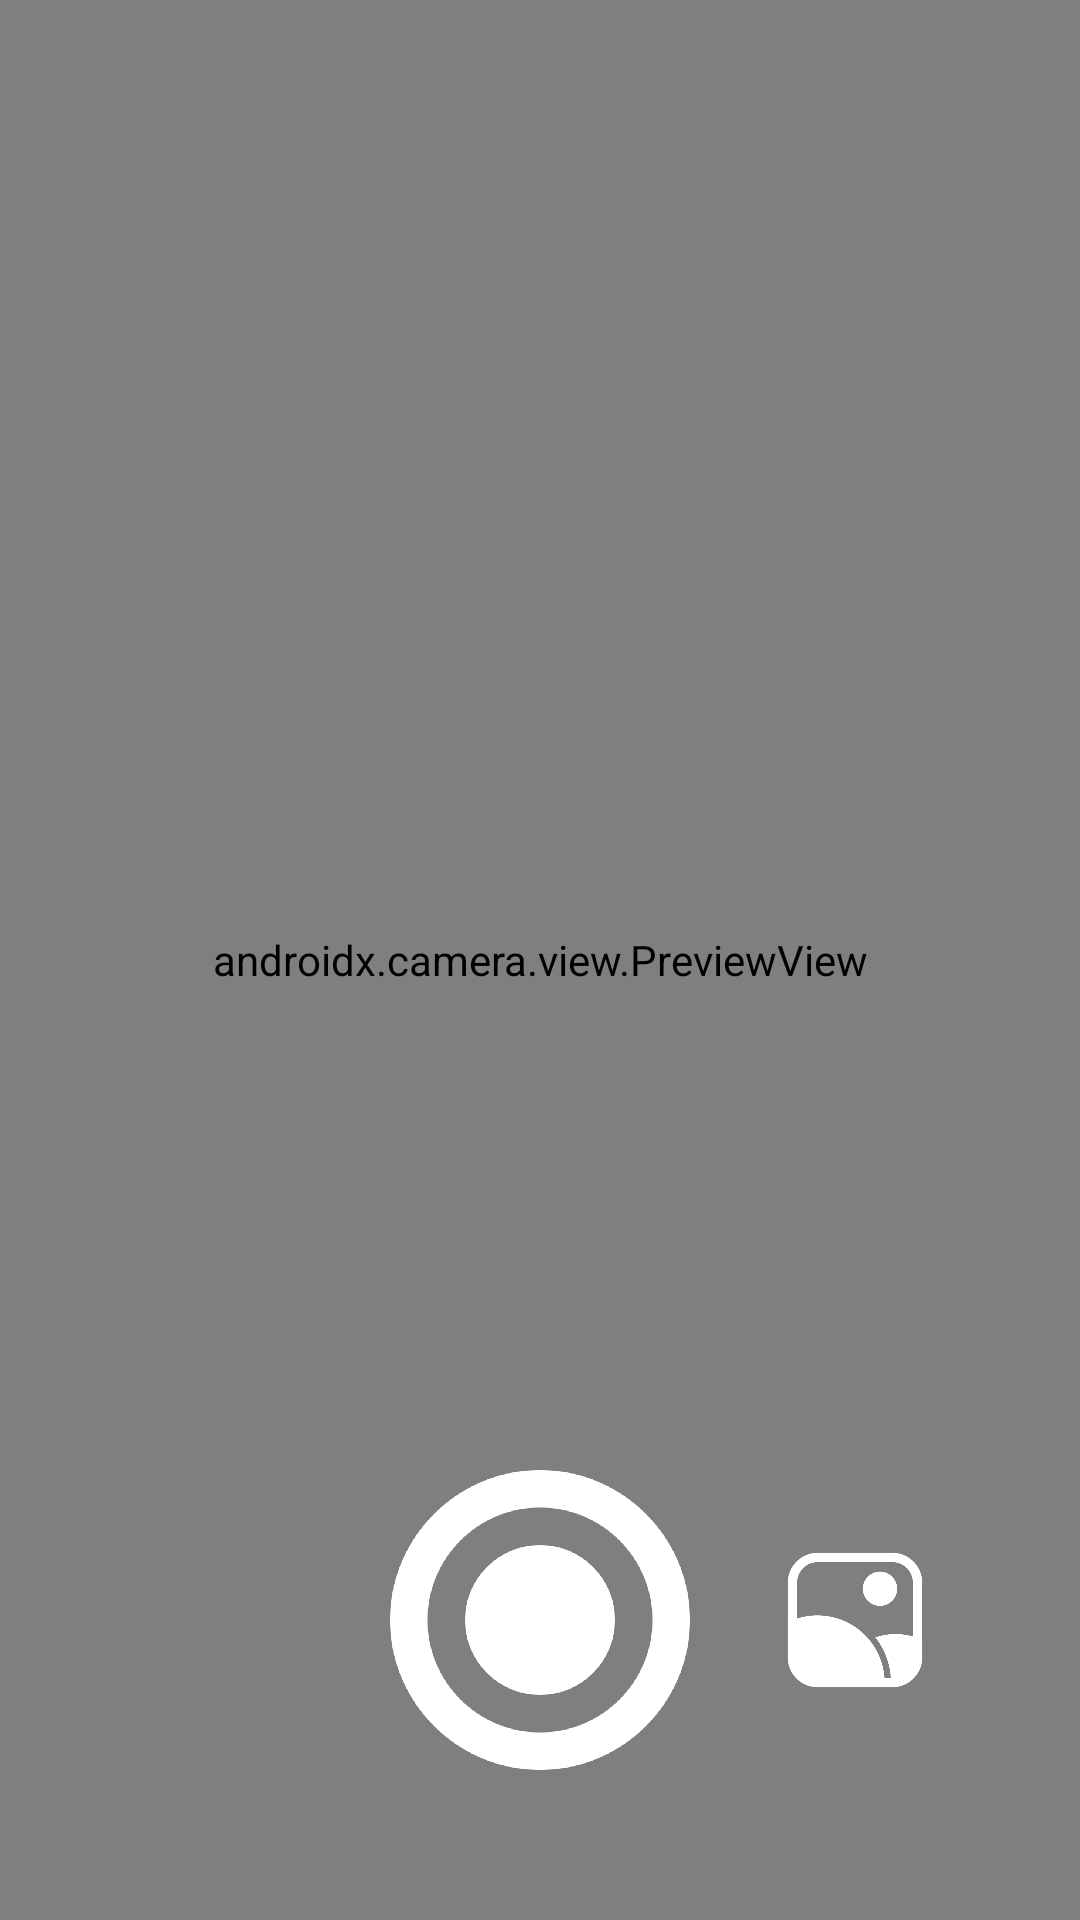

Write the Android layout XML for this screen, with the resource values it uses.
<!-- AndroidManifest.xml: application theme AppTheme -->
<!-- res/layout/kamera.xml -->
<?xml version="1.0" encoding="utf-8"?>
<androidx.constraintlayout.widget.ConstraintLayout
    xmlns:android="http://schemas.android.com/apk/res/android"
    xmlns:app="http://schemas.android.com/apk/res-auto"
    xmlns:tools="http://schemas.android.com/tools"
    android:layout_width="match_parent"
    android:layout_height="match_parent"
    tools:context=".Kamera">

    <androidx.camera.view.PreviewView
        android:id="@+id/viewFinder"
        android:layout_width="match_parent"
        android:layout_height="match_parent" />

    <Button
        android:id="@+id/captureButton"
        android:layout_width="100dp"
        android:layout_height="100dp"
        android:layout_marginBottom="50dp"
        android:elevation="2dp"

        android:background="@drawable/capture_btn"
        app:layout_constraintBottom_toBottomOf="parent"
        app:layout_constraintStart_toStartOf="parent"
        app:layout_constraintEnd_toEndOf="parent" />

    <Button
        android:id="@+id/video_capture_button"
        android:layout_width="50dp"
        android:layout_height="50dp"
        android:layout_marginStart="30dp"

        android:background="@drawable/gallery"
        android:elevation="2dp"
        app:layout_constraintTop_toTopOf="@+id/captureButton"
        app:layout_constraintBottom_toBottomOf="@+id/captureButton"
        app:layout_constraintStart_toStartOf="@id/vertical_centerline"
        app:layout_constraintEnd_toEndOf="parent"
        app:layout_constraintVertical_bias="0.5" />

    <androidx.constraintlayout.widget.Guideline
        android:id="@+id/vertical_centerline"
        android:layout_width="wrap_content"
        android:layout_height="wrap_content"
        android:orientation="vertical"
        app:layout_constraintGuide_percent=".50" />

</androidx.constraintlayout.widget.ConstraintLayout>
<!-- resources referenced by this layout -->
<resources>
  <!-- drawable capture_btn: png bitmap (drawable, 35285 bytes) -->
  <!-- drawable gallery: png bitmap (drawable, 11735 bytes) -->
  <style name="AppTheme" parent="Theme.AppCompat.Light.NoActionBar">
          
          <item name="colorPrimary">@color/colorPrimary</item>
          <item name="colorPrimaryDark">@color/colorPrimaryDark</item>
          <item name="colorAccent">@color/colorAccent</item>
      </style>
  <color name="colorPrimary">#008577</color>
  <color name="colorPrimaryDark">#00574B</color>
  <color name="colorAccent">#007B7F</color>
</resources>
